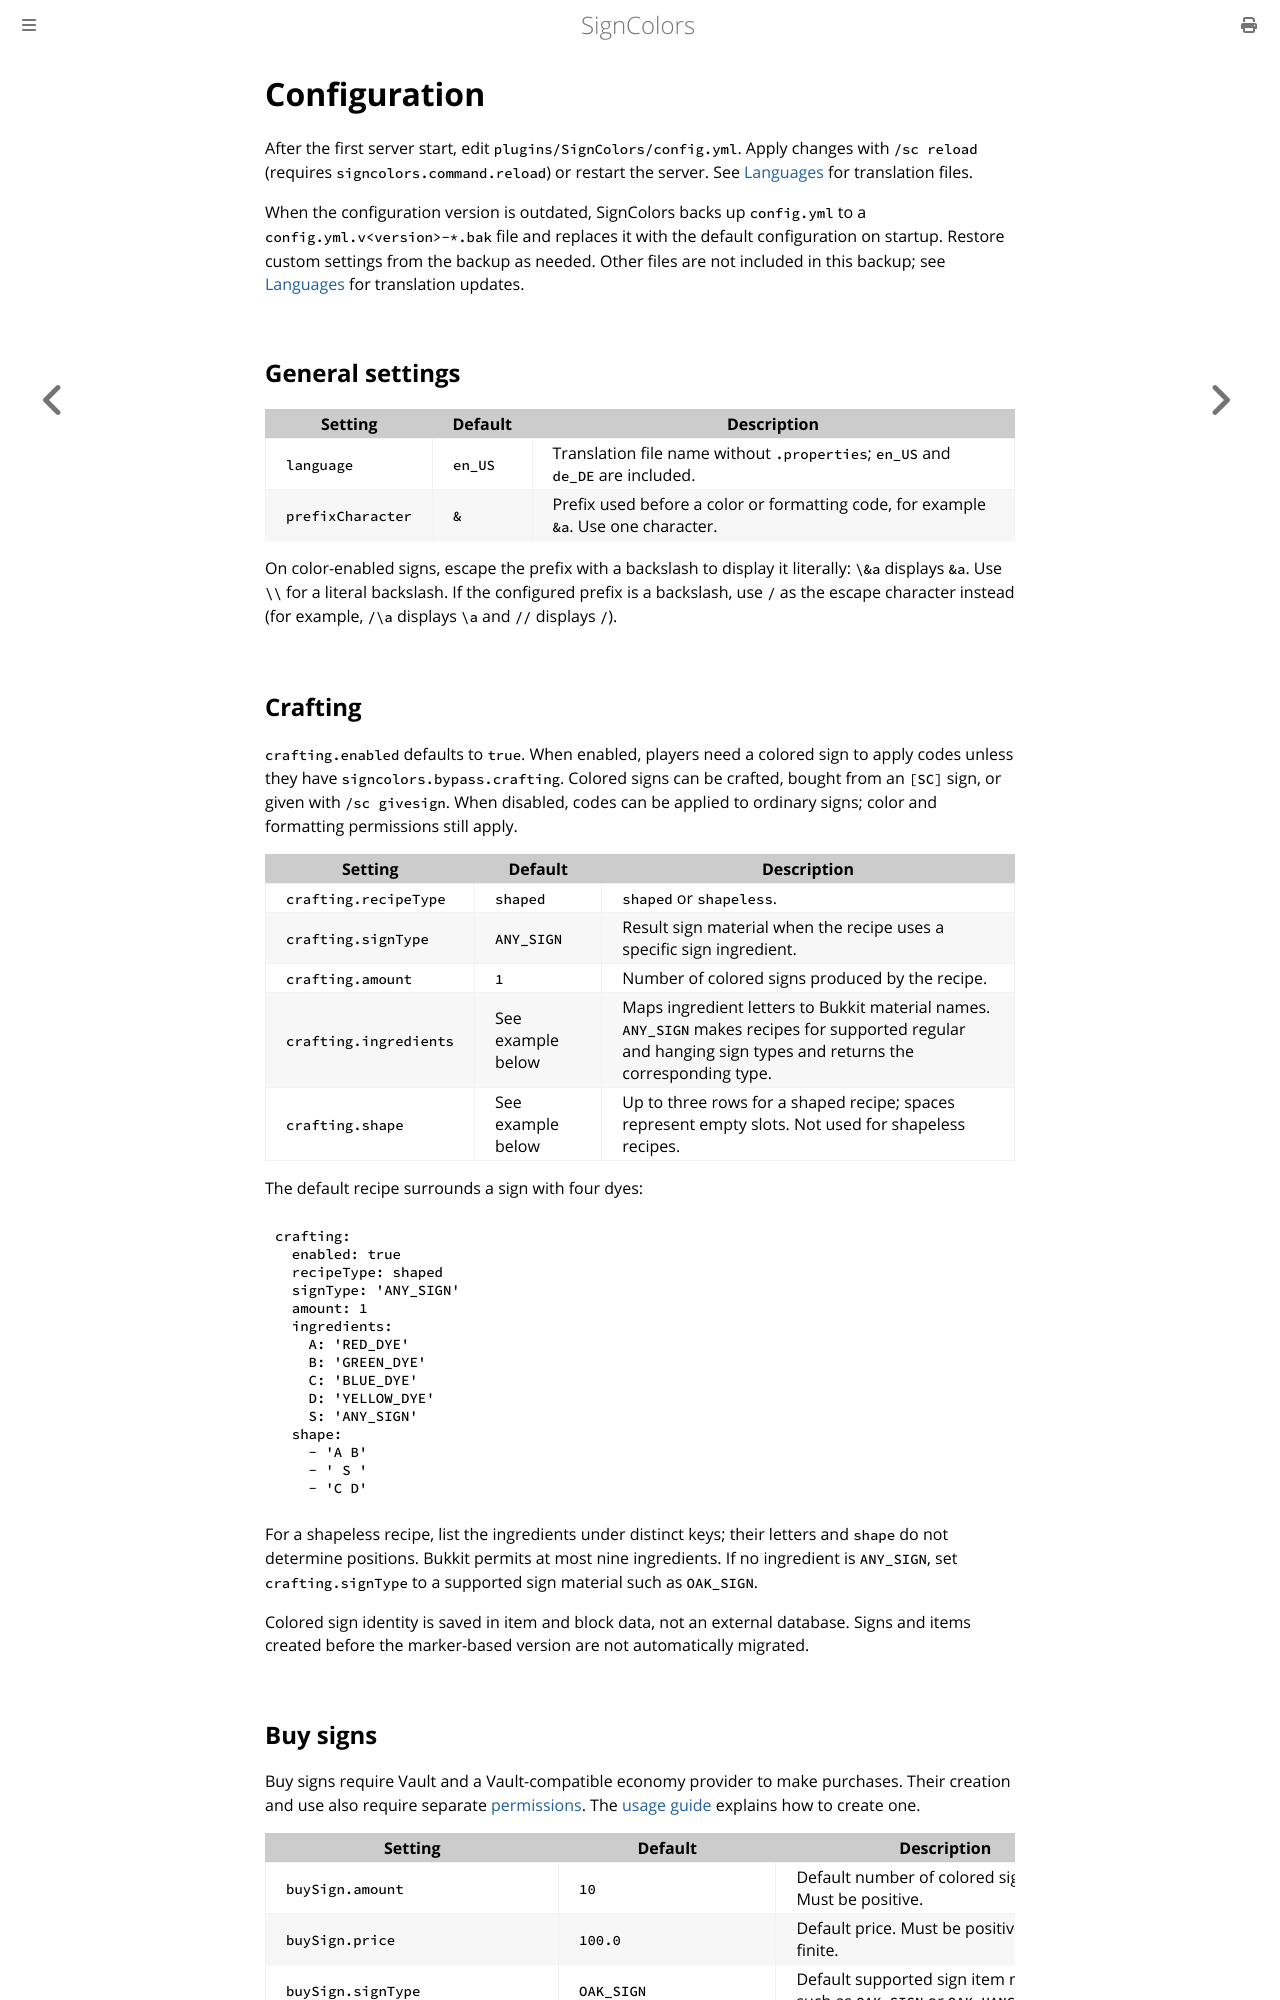

repository: kodehat/signcolors · page: configuration.html · generator: mdbook

# Configuration

After the first server start, edit `plugins/SignColors/config.yml`. Apply changes with `/sc reload` (requires `signcolors.command.reload`) or restart the server. See [Languages](languages.md) for translation files.

When the configuration version is outdated, SignColors backs up `config.yml` to a `config.yml.v<version>-*.bak` file and replaces it with the default configuration on startup. Restore custom settings from the backup as needed. Other files are not included in this backup; see [Languages](languages.md) for translation updates.

## General settings

| Setting | Default | Description |
| --- | --- | --- |
| `language` | `en_US` | Translation file name without `.properties`; `en_US` and `de_DE` are included. |
| `prefixCharacter` | `&` | Prefix used before a color or formatting code, for example `&a`. Use one character. |

On color-enabled signs, escape the prefix with a backslash to display it literally: `\&a` displays `&a`. Use `\\` for a literal backslash. If the configured prefix is a backslash, use `/` as the escape character instead (for example, `/\a` displays `\a` and `//` displays `/`).

## Crafting

`crafting.enabled` defaults to `true`. When enabled, players need a colored sign to apply codes unless they have `signcolors.bypass.crafting`. Colored signs can be crafted, bought from an `[SC]` sign, or given with `/sc givesign`. When disabled, codes can be applied to ordinary signs; color and formatting permissions still apply.

| Setting | Default | Description |
| --- | --- | --- |
| `crafting.recipeType` | `shaped` | `shaped` or `shapeless`. |
| `crafting.signType` | `ANY_SIGN` | Result sign material when the recipe uses a specific sign ingredient. |
| `crafting.amount` | `1` | Number of colored signs produced by the recipe. |
| `crafting.ingredients` | See example below | Maps ingredient letters to Bukkit material names. `ANY_SIGN` makes recipes for supported regular and hanging sign types and returns the corresponding type. |
| `crafting.shape` | See example below | Up to three rows for a shaped recipe; spaces represent empty slots. Not used for shapeless recipes. |

The default recipe surrounds a sign with four dyes:

```yaml
crafting:
  enabled: true
  recipeType: shaped
  signType: 'ANY_SIGN'
  amount: 1
  ingredients:
    A: 'RED_DYE'
    B: 'GREEN_DYE'
    C: 'BLUE_DYE'
    D: 'YELLOW_DYE'
    S: 'ANY_SIGN'
  shape:
    - 'A B'
    - ' S '
    - 'C D'
```

For a shapeless recipe, list the ingredients under distinct keys; their letters and `shape` do not determine positions. Bukkit permits at most nine ingredients. If no ingredient is `ANY_SIGN`, set `crafting.signType` to a supported sign material such as `OAK_SIGN`.

Colored sign identity is saved in item and block data, not an external database. Signs and items created before the marker-based version are not automatically migrated.
